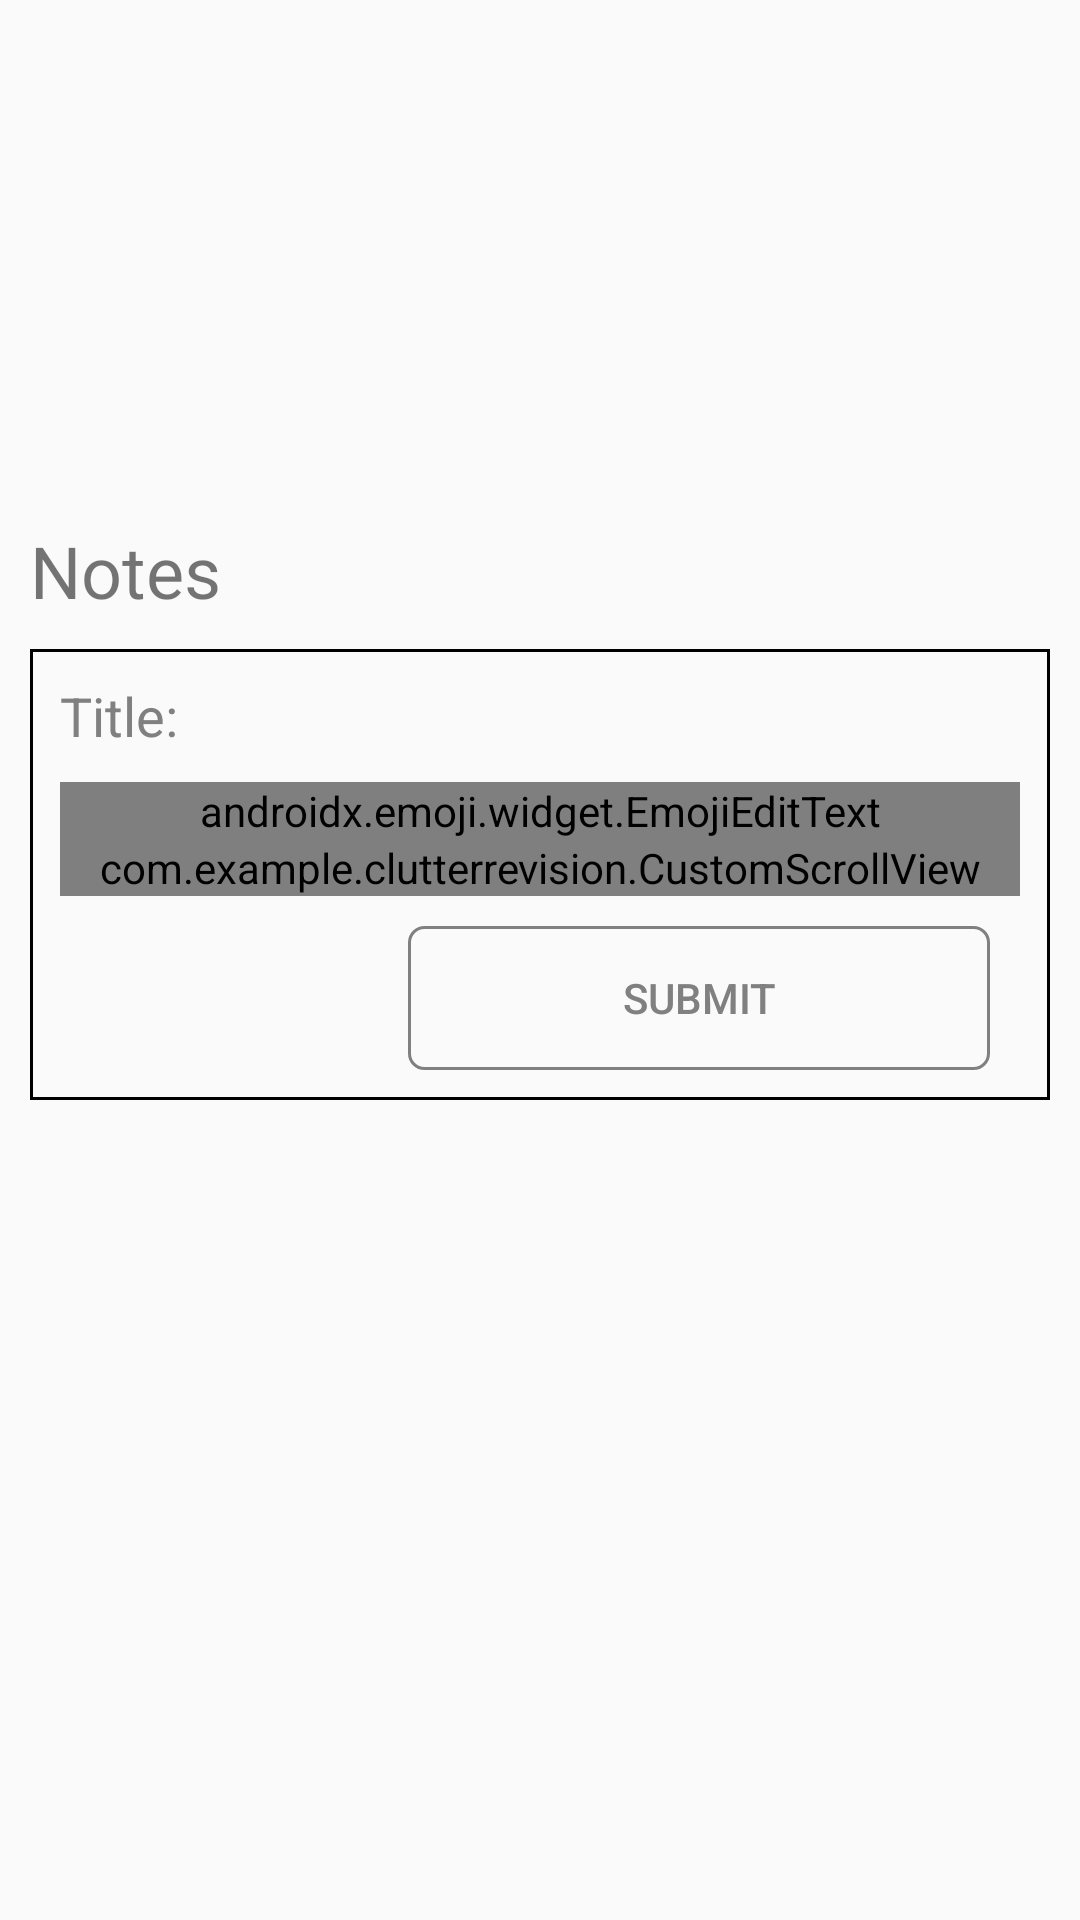

Write the Android layout XML for this screen, with the resource values it uses.
<!-- AndroidManifest.xml: application theme AppTheme -->
<!-- res/layout/fragment_note.xml -->
<?xml version="1.0" encoding="utf-8"?>
<layout xmlns:android="http://schemas.android.com/apk/res/android"
    xmlns:app="http://schemas.android.com/apk/res-auto"
    xmlns:tools="http://schemas.android.com/tools">
    <data>
        <variable
            name="note"
            type="com.example.clutterrevision.PojoNote"

            />
    </data>
    <androidx.constraintlayout.widget.ConstraintLayout
        android:layout_width="match_parent"
        android:layout_height="match_parent"
        android:layout_marginTop="?actionBarSize"
        app:layout_constraintBottom_toBottomOf="parent"
        app:layout_constraintHorizontal_bias="0.5"
        app:layout_constraintTop_toTopOf="parent">

        <LinearLayout
            android:layout_width="match_parent"
            android:layout_height="wrap_content"
            android:layout_marginStart="10dp"
            android:layout_marginBottom="10dp"
            android:orientation="horizontal"
            app:layout_constraintBottom_toTopOf="@id/note_linear_layout">

            <ImageView
                android:id="@+id/icon_reference"
                android:layout_width="wrap_content"
                android:layout_height="wrap_content"></ImageView>

            <TextView
                android:id="@+id/heading_reference"
                android:layout_width="wrap_content"
                android:layout_height="wrap_content"
                android:text="Notes"
                android:textSize="24dp"></TextView>

        </LinearLayout>


        <LinearLayout
            android:id="@+id/note_linear_layout"
            android:layout_width="match_parent"
            android:layout_height="wrap_content"
            android:layout_marginStart="10dp"
            android:layout_marginTop="150dp"
            android:layout_marginEnd="10dp"
            android:layout_marginBottom="150dp"
            android:background="@drawable/border"
            android:orientation="vertical"
            android:paddingStart="10dp"
            android:paddingTop="10dp"
            android:paddingEnd="10dp"
            app:layout_constraintBottom_toBottomOf="parent"
            app:layout_constraintTop_toTopOf="parent"
            app:layout_constraintVertical_bias="0.35000002">

            <TextView
                android:id="@+id/heading_note"
                android:layout_width="match_parent"
                android:layout_height="wrap_content"
                android:text="Title:"
                android:textColor="@color/default_text"
                android:textSize="18sp"></TextView>

            <androidx.emoji.widget.EmojiEditText
                android:id="@+id/title_note"
                android:layout_width="match_parent"
                android:layout_height="wrap_content"
                android:layout_marginTop="10dp"
                android:singleLine="true"></androidx.emoji.widget.EmojiEditText>

            <com.example.clutterrevision.CustomScrollView
                android:layout_width="match_parent"
                android:layout_height="wrap_content">

                <androidx.emoji.widget.EmojiEditText
                    android:id="@+id/body_note"
                    android:layout_width="match_parent"
                    android:layout_height="wrap_content">
                </androidx.emoji.widget.EmojiEditText>
            </com.example.clutterrevision.CustomScrollView>
            <LinearLayout
                android:layout_width="match_parent"
                android:layout_height="wrap_content"
                android:layout_gravity="bottom"
                android:layout_margin="10dp"
                android:orientation="horizontal">
            <TextView
                android:layout_gravity="left|bottom"
                android:layout_width="wrap_content"
                android:layout_height="wrap_content"
                android:textColor="@color/default_text"
                android:textSize="10sp"
                android:layout_weight="1"
                android:id="@+id/date_id_text">
            </TextView>
                <Button
                android:id="@+id/button_submit_note"
                android:layout_width="wrap_content"
                android:layout_height="wrap_content"
                android:layout_gravity="right"
                android:background="@drawable/button"
                android:text="Submit"
                    android:layout_weight="1"
                android:textColor="@color/default_text">
            </Button>
            </LinearLayout>
        </LinearLayout>

        <androidx.constraintlayout.widget.Guideline
            android:id="@+id/guideline4"
            android:layout_width="wrap_content"
            android:layout_height="wrap_content"
            android:layout_marginTop="350dp"
            android:orientation="horizontal"
            app:layout_constraintGuide_begin="334dp"
            app:layout_constraintTop_toTopOf="parent" />
    </androidx.constraintlayout.widget.ConstraintLayout>

</layout>
<!-- resources referenced by this layout -->
<resources>
  <color name="default_text">#808080</color>
  <!-- drawable border (drawable) -->
  <?xml version="1.0" encoding="utf-8"?>
  <shape xmlns:android="http://schemas.android.com/apk/res/android"
      android:shape="rectangle">
      <stroke
          android:width="1dp"
          android:color="@android:color/black">
      </stroke>
      </shape>
  <!-- drawable button (drawable) -->
  <?xml version="1.0" encoding="utf-8"?>
      <shape xmlns:android="http://schemas.android.com/apk/res/android"
          android:shape="rectangle">
          <stroke
              android:width="1dp"
              android:color="@color/default_text">
          </stroke>
          <corners
              android:radius="5dp">
          </corners>
      </shape>
  <style name="AppTheme" parent="Theme.AppCompat.Light.DarkActionBar">
          
          <item name="colorPrimary">@color/default_white</item>
          <item name="colorPrimaryDark">@android:color/background_dark</item>
          <item name="colorAccent">@color/new_red</item>
      </style>
  <color name="default_white">#FAFAFA </color>
  <color name="new_red">#ff3133</color>
</resources>
